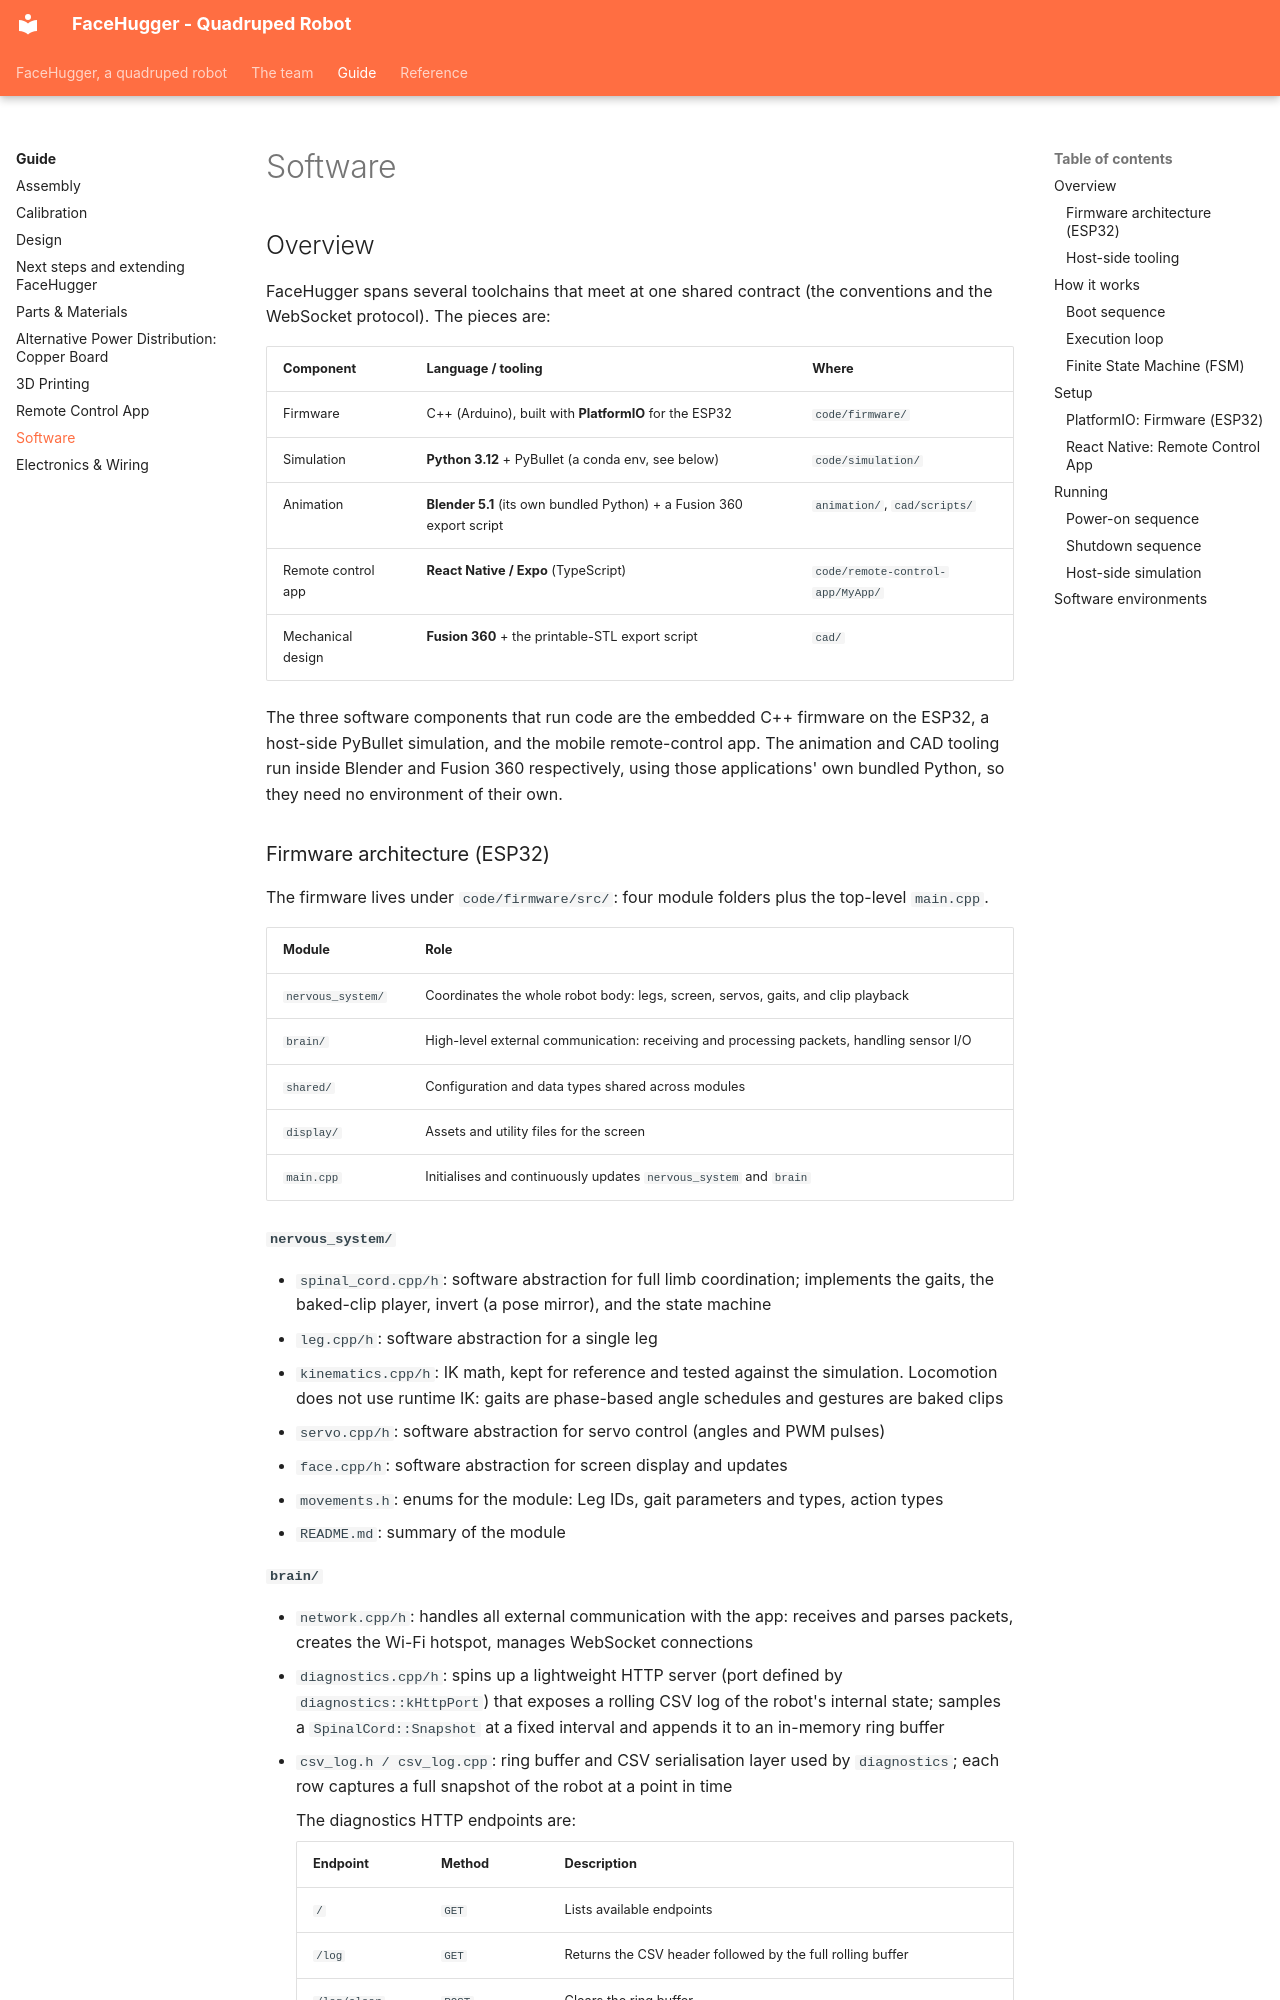

repository: epfl-cs358/2026sp-FaceHugger · page: guide/software/index.html · generator: mkdocs

# Software

## Overview

FaceHugger spans several toolchains that meet at one shared contract (the conventions and the WebSocket protocol). The pieces are:

| Component | Language / tooling | Where |
|---|---|---|
| Firmware | C++ (Arduino), built with **PlatformIO** for the ESP32 | `code/firmware/` |
| Simulation | **Python 3.12** + PyBullet (a conda env, see below) | `code/simulation/` |
| Animation | **Blender 5.1** (its own bundled Python) + a Fusion 360 export script | `animation/`, `cad/scripts/` |
| Remote control app | **React Native / Expo** (TypeScript) | `code/remote-control-app/MyApp/` |
| Mechanical design | **Fusion 360** + the printable-STL export script | `cad/` |

The three software components that run code are the embedded C++ firmware on the ESP32, a host-side PyBullet simulation, and the mobile remote-control app. The animation and CAD tooling run inside Blender and Fusion 360 respectively, using those applications' own bundled Python, so they need no environment of their own.
